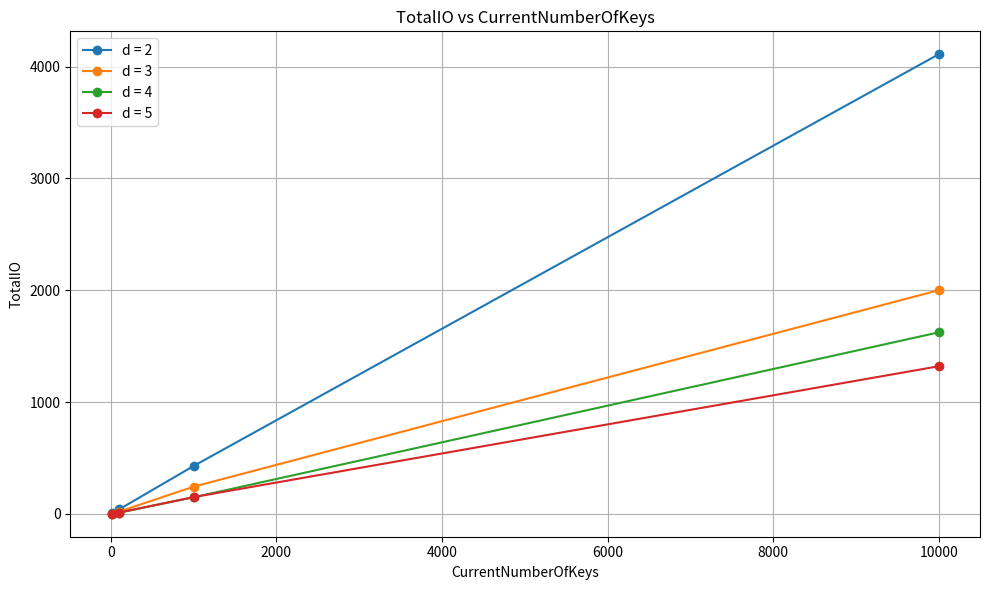

This figure's Python source:
import matplotlib.pyplot as plt

# Define your datasets: each dataset is a tuple of two arrays and a distinguishing label 'd'
datasets = [
    {
        "keys": [10, 100, 1000, 10000],
        "total_io": [4, 40, 428,4110],
        "d": "d = 2"
    },
    {
        "keys": [10, 100, 1000, 10000],
        "total_io": [2, 20, 243, 2000],
        "d": "d = 3"
    },

    {
        "keys": [10, 100, 1000, 10000],
        "total_io": [1, 10, 148, 1623],
        "d": "d = 4"

    },

    {
        "keys": [10, 100, 1000, 10000],
        "total_io": [1, 12, 150,1320 ],
        "d": "d = 5"
    }

]

# Plot all datasets
plt.figure(figsize=(10, 6))

for data in datasets:
    plt.plot(data["keys"], data["total_io"], marker='o', linestyle='-', label=data["d"])
    

plt.title("TotalIO vs CurrentNumberOfKeys")
plt.xlabel("CurrentNumberOfKeys")
plt.ylabel("TotalIO")
plt.legend()
plt.grid(True)
plt.tight_layout()
plt.savefig('totalio_linear_scale.png')
